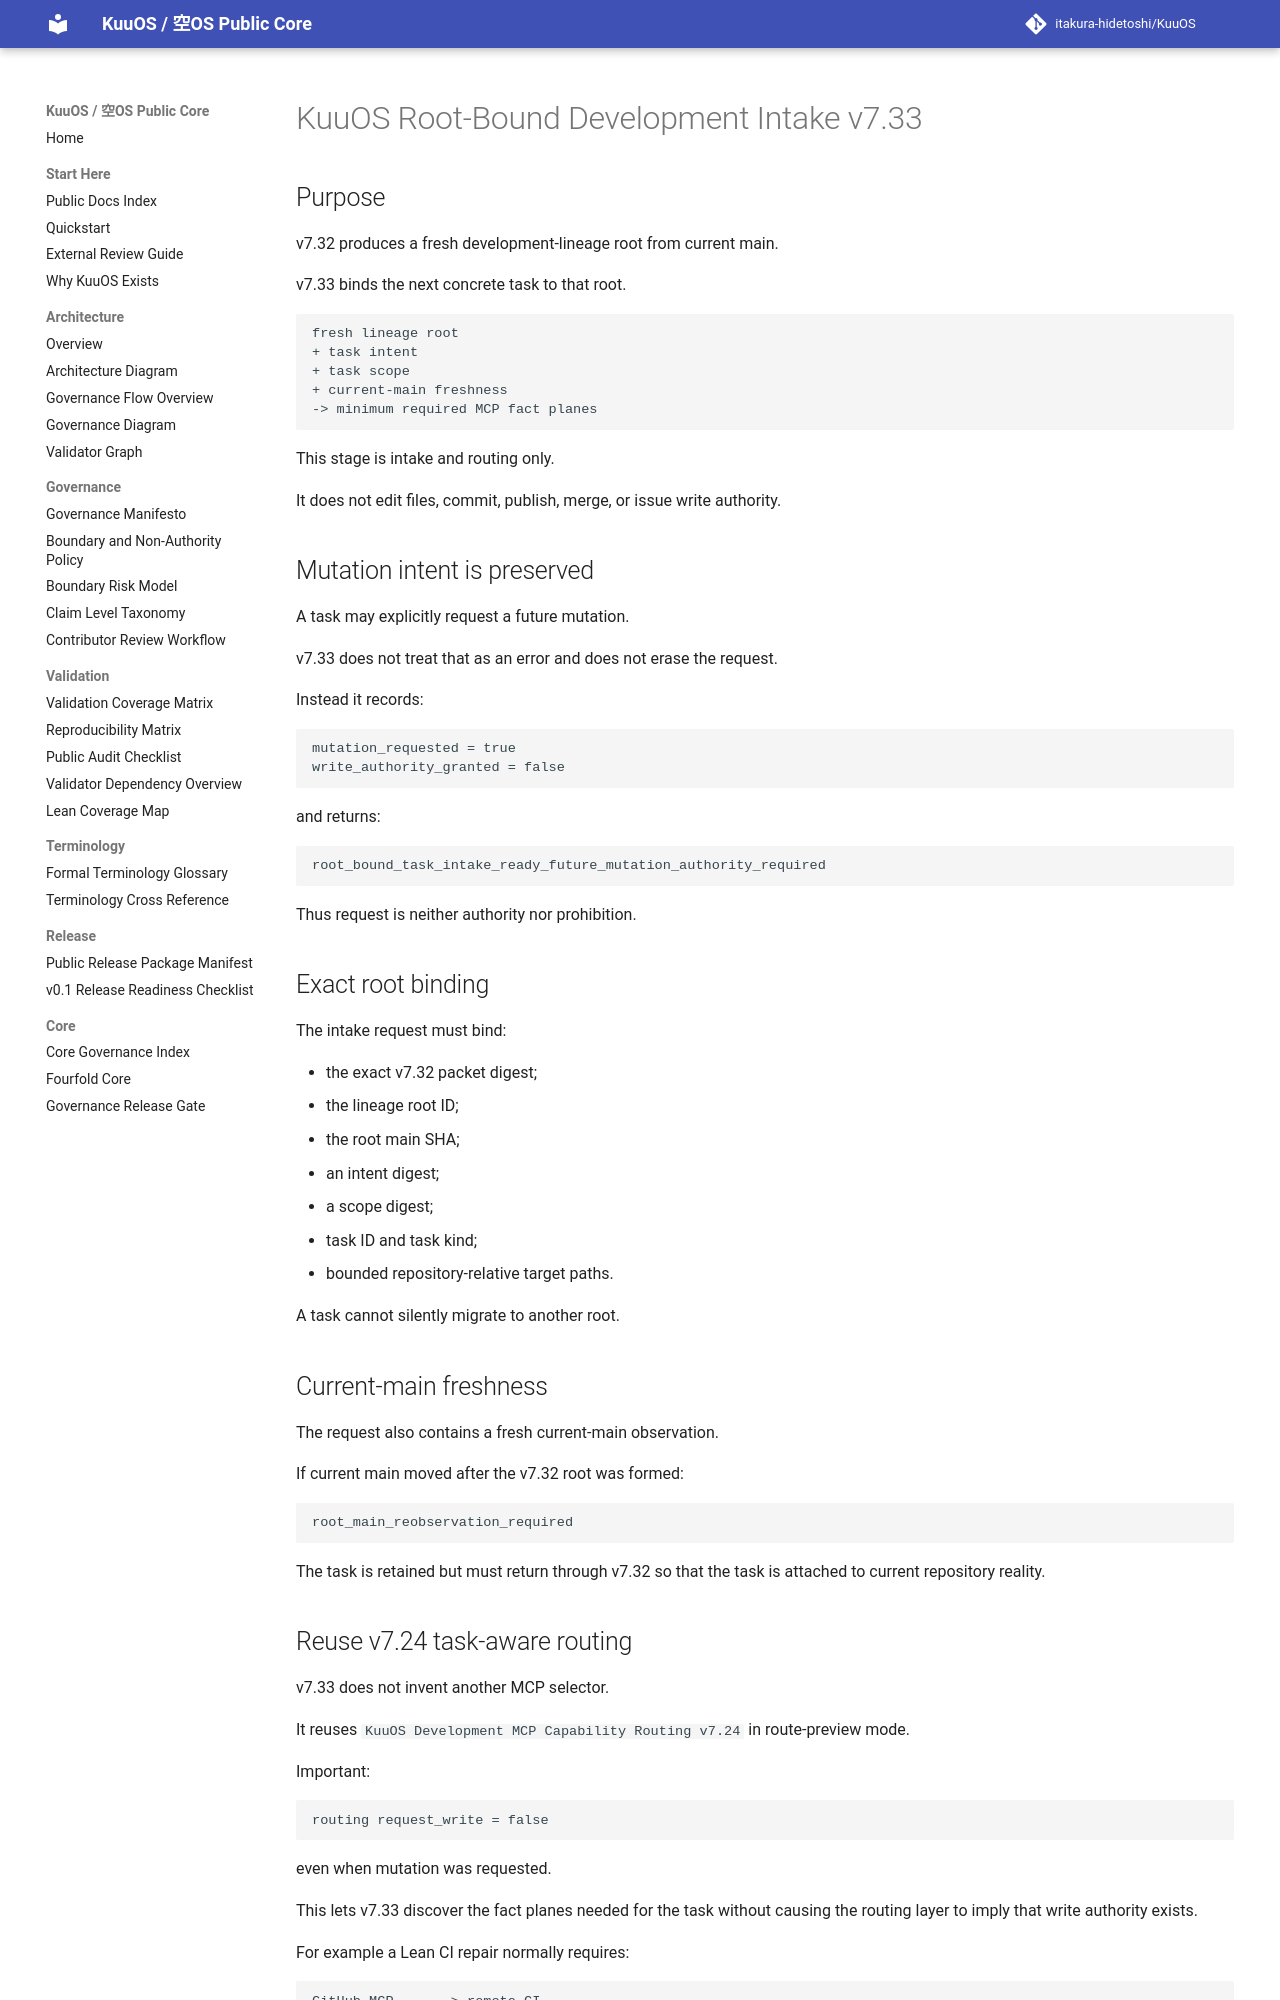

repository: itakura-hidetoshi/KuuOS · page: KUUOS_ROOT_BOUND_DEVELOPMENT_INTAKE_v7_33/index.html · generator: mkdocs

# KuuOS Root-Bound Development Intake v7.33

## Purpose

v7.32 produces a fresh development-lineage root from current main.

v7.33 binds the next concrete task to that root.

```text
fresh lineage root
+ task intent
+ task scope
+ current-main freshness
-> minimum required MCP fact planes
```

This stage is intake and routing only.

It does not edit files, commit, publish, merge, or issue write authority.

## Mutation intent is preserved

A task may explicitly request a future mutation.

v7.33 does not treat that as an error and does not erase the request.

Instead it records:

```text
mutation_requested = true
write_authority_granted = false
```

and returns:

```text
root_bound_task_intake_ready_future_mutation_authority_required
```

Thus request is neither authority nor prohibition.

## Exact root binding

The intake request must bind:

- the exact v7.32 packet digest;
- the lineage root ID;
- the root main SHA;
- an intent digest;
- a scope digest;
- task ID and task kind;
- bounded repository-relative target paths.

A task cannot silently migrate to another root.

## Current-main freshness

The request also contains a fresh current-main observation.

If current main moved after the v7.32 root was formed:

```text
root_main_reobservation_required
```

The task is retained but must return through v7.32 so that the task is attached to current repository reality.

## Reuse v7.24 task-aware routing

v7.33 does not invent another MCP selector.

It reuses `KuuOS Development MCP Capability Routing v7.24` in route-preview mode.

Important:

```text
routing request_write = false
```

even when mutation was requested.

This lets v7.33 discover the fact planes needed for the task without causing the routing layer to imply that write authority exists.

For example a Lean CI repair normally requires:

```text
GitHub MCP      -> remote CI
Filesystem MCP  -> working bytes
Lean-LSP MCP    -> Lean semantics
Git MCP         -> local diff/revision
```

Context7 or MCP Docs are added only when the task says they are needed.
